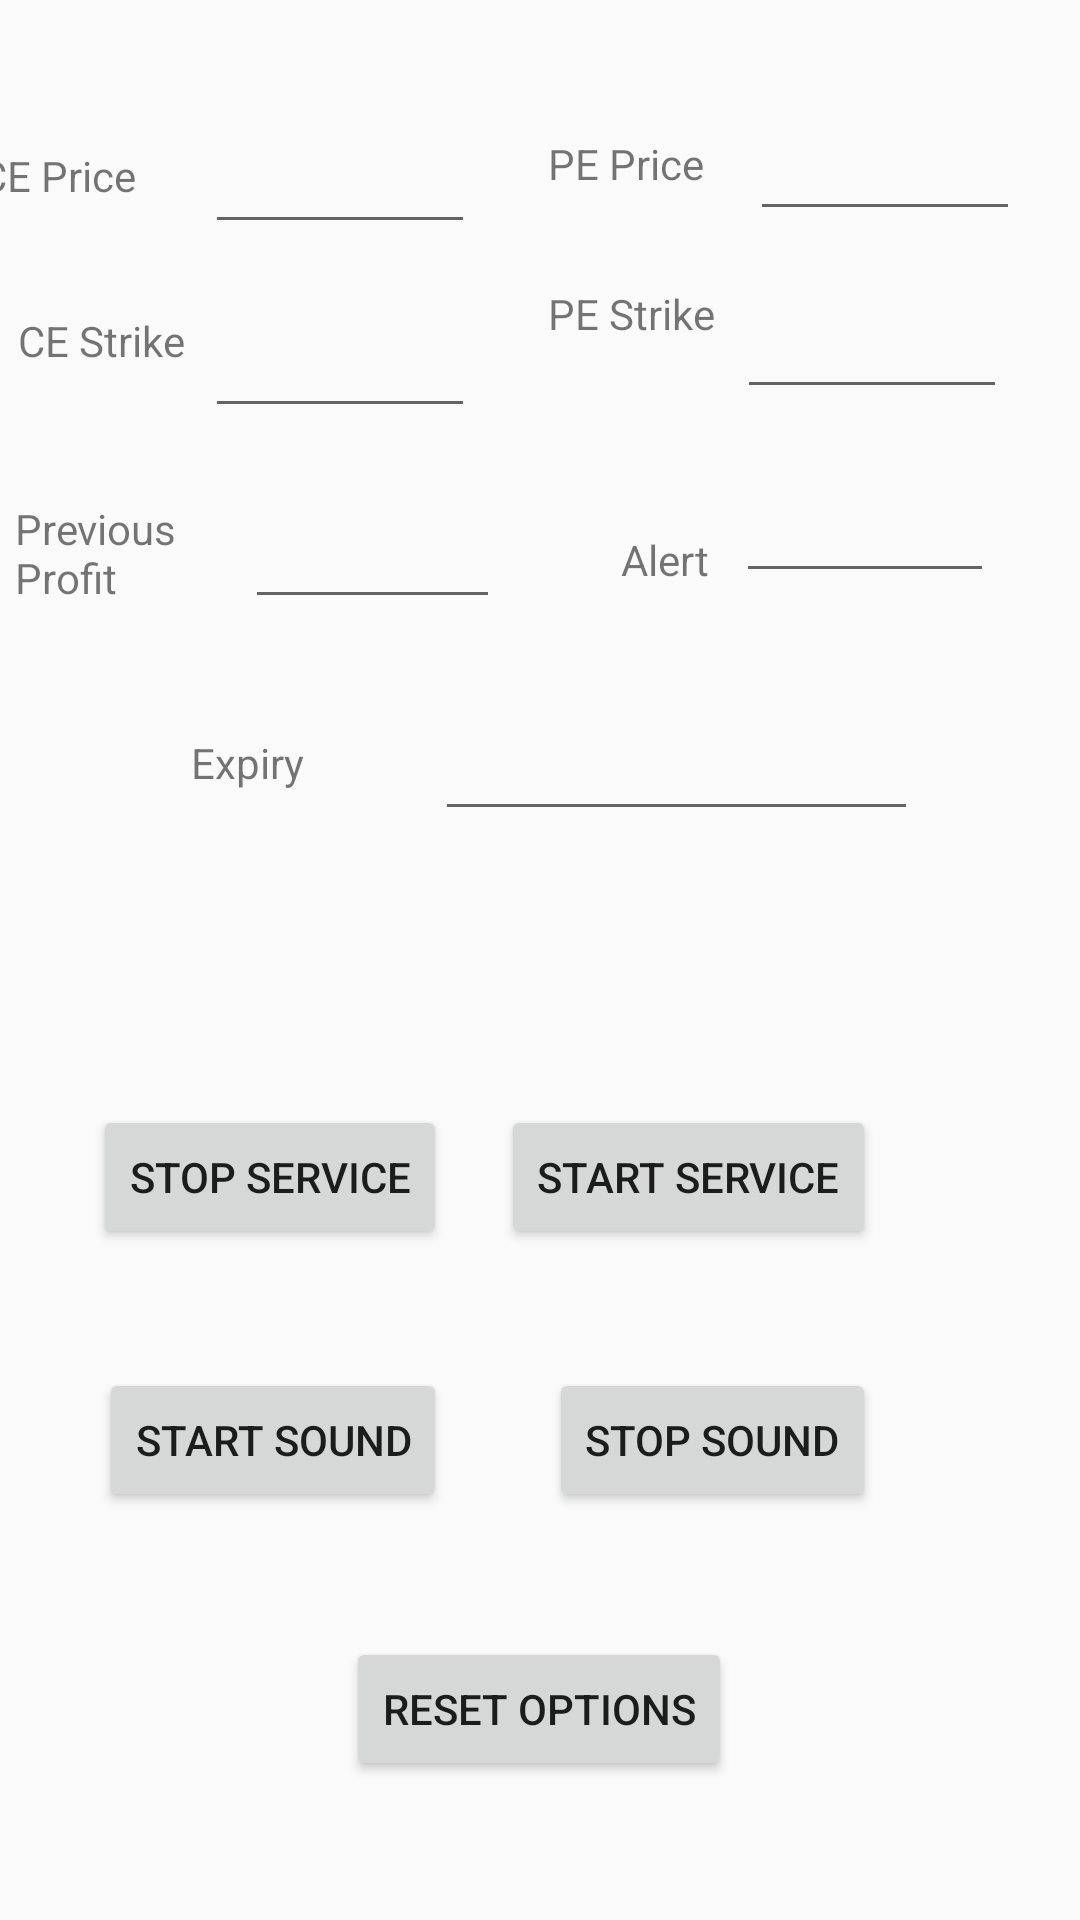

Layout XML and referenced resources for this Android screen:
<!-- AndroidManifest.xml: activity theme Theme.AppCompat.Light.NoActionBar.FullScreen -->
<!-- res/layout/activity_main.xml -->
<?xml version="1.0" encoding="utf-8"?>
<androidx.constraintlayout.widget.ConstraintLayout xmlns:android="http://schemas.android.com/apk/res/android"
    xmlns:app="http://schemas.android.com/apk/res-auto"
    xmlns:tools="http://schemas.android.com/tools"
    android:layout_width="match_parent"
    android:layout_height="match_parent"
    tools:context=".MainActivity">

    <EditText
        android:id="@+id/previousProfit"
        android:layout_width="85dp"
        android:layout_height="40dp"
        android:ems="10"
        android:inputType="numberDecimal"
        app:layout_constraintBottom_toBottomOf="parent"
        app:layout_constraintEnd_toEndOf="parent"
        app:layout_constraintHorizontal_bias="0.297"
        app:layout_constraintStart_toStartOf="parent"
        app:layout_constraintTop_toTopOf="parent"
        app:layout_constraintVertical_bias="0.277" />

    <TextView
        android:id="@+id/previousProfitText"
        android:layout_width="68dp"
        android:layout_height="43dp"
        android:layout_marginEnd="8dp"
        android:text="Previous Profit"
        app:layout_constraintBottom_toBottomOf="parent"
        app:layout_constraintEnd_toStartOf="@+id/previousProfit"
        app:layout_constraintHorizontal_bias="0.857"
        app:layout_constraintStart_toStartOf="parent"
        app:layout_constraintTop_toTopOf="parent"
        app:layout_constraintVertical_bias="0.279" />

    <EditText
        android:id="@+id/expiry"
        android:layout_width="161dp"
        android:layout_height="43dp"
        android:ems="10"
        android:inputType="text"
        app:layout_constraintBottom_toBottomOf="parent"
        app:layout_constraintEnd_toEndOf="parent"
        app:layout_constraintHorizontal_bias="0.728"
        app:layout_constraintStart_toStartOf="parent"
        app:layout_constraintTop_toTopOf="parent"
        app:layout_constraintVertical_bias="0.392" />

    <EditText
        android:id="@+id/alert"
        android:layout_width="86dp"
        android:layout_height="40dp"
        android:ems="10"
        android:inputType="numberDecimal"
        app:layout_constraintBottom_toBottomOf="parent"
        app:layout_constraintEnd_toEndOf="parent"
        app:layout_constraintHorizontal_bias="0.232"
        app:layout_constraintStart_toEndOf="@+id/alertText"
        app:layout_constraintTop_toTopOf="parent"
        app:layout_constraintVertical_bias="0.263" />

    <TextView
        android:id="@+id/alertText"
        android:layout_width="wrap_content"
        android:layout_height="wrap_content"
        android:text="Alert"
        app:layout_constraintBottom_toBottomOf="parent"
        app:layout_constraintEnd_toEndOf="parent"
        app:layout_constraintHorizontal_bias="0.627"
        app:layout_constraintStart_toStartOf="parent"
        app:layout_constraintTop_toTopOf="parent"
        app:layout_constraintVertical_bias="0.285" />

    <TextView
        android:id="@+id/expiryTest"
        android:layout_width="wrap_content"
        android:layout_height="wrap_content"
        android:text="Expiry"
        app:layout_constraintBottom_toBottomOf="parent"
        app:layout_constraintEnd_toStartOf="@+id/expiry"
        app:layout_constraintHorizontal_bias="0.595"
        app:layout_constraintStart_toStartOf="parent"
        app:layout_constraintTop_toTopOf="parent"
        app:layout_constraintVertical_bias="0.394" />

    <EditText
        android:id="@+id/ceStrike"
        android:layout_width="90dp"
        android:layout_height="40dp"
        android:layout_marginEnd="15dp"
        android:ems="10"
        android:inputType="text"
        app:layout_constraintBottom_toTopOf="@+id/previousProfit"
        app:layout_constraintEnd_toStartOf="@+id/peStrikeText"
        app:layout_constraintHorizontal_bias="0.879"
        app:layout_constraintStart_toStartOf="parent"
        app:layout_constraintTop_toTopOf="parent"
        app:layout_constraintVertical_bias="0.813" />

    <TextView
        android:id="@+id/ceStrikeText"
        android:layout_width="wrap_content"
        android:layout_height="wrap_content"
        android:text="CE Strike"
        app:layout_constraintBottom_toTopOf="@+id/previousProfitText"
        app:layout_constraintEnd_toStartOf="@+id/ceStrike"
        app:layout_constraintHorizontal_bias="0.473"
        app:layout_constraintStart_toStartOf="parent"
        app:layout_constraintTop_toTopOf="parent"
        app:layout_constraintVertical_bias="0.705" />

    <EditText
        android:id="@+id/peStrike"
        android:layout_width="90dp"
        android:layout_height="40dp"
        android:layout_marginTop="96dp"
        android:ems="10"
        android:inputType="text"
        app:layout_constraintBottom_toTopOf="@+id/alert"
        app:layout_constraintEnd_toEndOf="parent"
        app:layout_constraintHorizontal_bias="0.23"
        app:layout_constraintStart_toEndOf="@+id/peStrikeText"
        app:layout_constraintTop_toTopOf="parent"
        app:layout_constraintVertical_bias="0.021" />

    <TextView
        android:id="@+id/peStrikeText"
        android:layout_width="wrap_content"
        android:layout_height="wrap_content"
        android:layout_marginBottom="40dp"
        android:text="PE Strike"
        app:layout_constraintBottom_toTopOf="@+id/alertText"
        app:layout_constraintEnd_toEndOf="parent"
        app:layout_constraintHorizontal_bias="0.6"
        app:layout_constraintStart_toStartOf="parent"
        app:layout_constraintTop_toTopOf="parent"
        app:layout_constraintVertical_bias="0.805" />

    <EditText
        android:id="@+id/pePrice"
        android:layout_width="90dp"
        android:layout_height="40dp"
        android:layout_marginStart="15dp"
        android:ems="10"
        android:inputType="numberDecimal"
        app:layout_constraintBottom_toTopOf="@+id/peStrike"
        app:layout_constraintEnd_toEndOf="parent"
        app:layout_constraintHorizontal_bias="0.024"
        app:layout_constraintStart_toEndOf="@+id/pePriceText"
        app:layout_constraintTop_toTopOf="parent"
        app:layout_constraintVertical_bias="0.657" />

    <TextView
        android:id="@+id/pePriceText"
        android:layout_width="wrap_content"
        android:layout_height="wrap_content"
        android:text="PE Price"
        app:layout_constraintBottom_toTopOf="@+id/peStrikeText"
        app:layout_constraintEnd_toEndOf="parent"
        app:layout_constraintHorizontal_bias="0.593"
        app:layout_constraintStart_toStartOf="parent"
        app:layout_constraintTop_toTopOf="parent"
        app:layout_constraintVertical_bias="0.593" />

    <Button
        android:id="@+id/resetOptions"
        android:layout_width="wrap_content"
        android:layout_height="wrap_content"
        android:text="Reset Options"
        app:layout_constraintBottom_toBottomOf="parent"
        app:layout_constraintEnd_toEndOf="parent"
        app:layout_constraintHorizontal_bias="0.498"
        app:layout_constraintStart_toStartOf="parent"
        app:layout_constraintTop_toTopOf="parent"
        app:layout_constraintVertical_bias="0.922" />

    <Button
        android:id="@+id/startService"
        android:layout_width="wrap_content"
        android:layout_height="wrap_content"
        android:layout_marginEnd="68dp"
        android:text="Start Service"
        app:layout_constraintBottom_toTopOf="@+id/stopSound"
        app:layout_constraintEnd_toEndOf="parent"
        app:layout_constraintTop_toTopOf="parent"
        app:layout_constraintVertical_bias="0.903" />

    <Button
        android:id="@+id/stopService"
        android:layout_width="wrap_content"
        android:layout_height="wrap_content"
        android:text="Stop Service"
        app:layout_constraintBottom_toTopOf="@+id/startSound"
        app:layout_constraintEnd_toStartOf="@+id/startService"
        app:layout_constraintHorizontal_bias="0.633"
        app:layout_constraintStart_toStartOf="parent"
        app:layout_constraintTop_toTopOf="parent"
        app:layout_constraintVertical_bias="0.903" />

    <Button
        android:id="@+id/stopSound"
        android:layout_width="wrap_content"
        android:layout_height="wrap_content"
        android:layout_marginEnd="68dp"
        android:layout_marginBottom="136dp"
        android:text="Stop Sound"
        app:layout_constraintBottom_toBottomOf="parent"
        app:layout_constraintEnd_toEndOf="parent" />

    <Button
        android:id="@+id/startSound"
        android:layout_width="wrap_content"
        android:layout_height="wrap_content"
        android:layout_marginBottom="136dp"
        android:text="Start Sound"
        app:layout_constraintBottom_toBottomOf="parent"
        app:layout_constraintEnd_toStartOf="@+id/stopSound"
        app:layout_constraintHorizontal_bias="0.492"
        app:layout_constraintStart_toStartOf="parent" />

    <EditText
        android:id="@+id/cePrice"
        android:layout_width="90dp"
        android:layout_height="40dp"
        android:layout_marginEnd="15dp"
        android:ems="10"
        android:inputType="numberDecimal"
        app:layout_constraintBottom_toTopOf="@+id/ceStrike"
        app:layout_constraintEnd_toStartOf="@+id/pePriceText"
        app:layout_constraintHorizontal_bias="0.88"
        app:layout_constraintStart_toStartOf="parent"
        app:layout_constraintTop_toTopOf="parent"
        app:layout_constraintVertical_bias="0.66" />

    <TextView
        android:id="@+id/cePriceText"
        android:layout_width="wrap_content"
        android:layout_height="wrap_content"
        android:layout_marginEnd="24dp"
        android:text="CE Price"
        app:layout_constraintBottom_toTopOf="@+id/ceStrikeText"
        app:layout_constraintEnd_toStartOf="@+id/cePrice"
        app:layout_constraintHorizontal_bias="0.954"
        app:layout_constraintStart_toStartOf="parent"
        app:layout_constraintTop_toTopOf="parent"
        app:layout_constraintVertical_bias="0.575" />

</androidx.constraintlayout.widget.ConstraintLayout>
<!-- resources referenced by this layout -->
<resources>
  <style name="Theme.AppCompat.Light.NoActionBar.FullScreen" parent="@style/Theme.AppCompat.Light.NoActionBar">
          
          <item name="android:windowNoTitle">true</item>
          <item name="android:windowActionBar">false</item>
          <item name="android:windowFullscreen">true</item>
          <item name="android:windowContentOverlay">@null</item>
          
      </style>
</resources>
